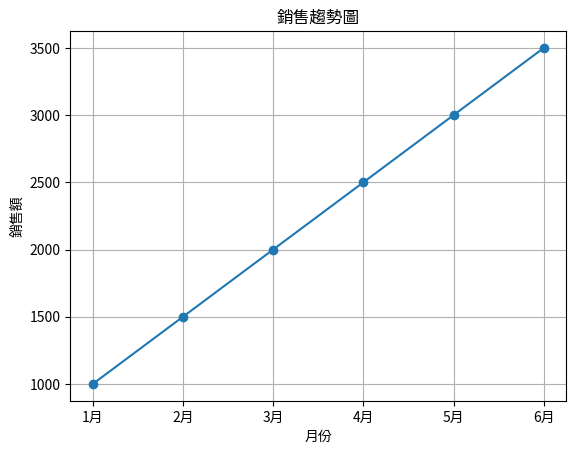

Python code for this plot:
import pandas as pd
import matplotlib.pyplot as plt

# 創建一個銷售數據 DataFrame
data = {
    '月份': ['1月', '2月', '3月', '4月', '5月', '6月'],
    '銷售額': [1000, 1500, 2000, 2500, 3000, 3500]
}
df = pd.DataFrame(data)

# 繪製銷售趨勢圖
plt.plot(df['月份'], df['銷售額'], marker='o')
plt.title('銷售趨勢圖')
plt.xlabel('月份')
plt.ylabel('銷售額')
plt.grid(True)
plt.show()
